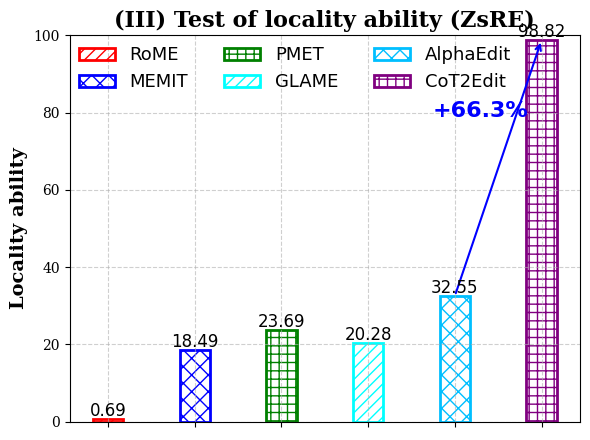

Here is the Python script that generated this plot:
import matplotlib.pyplot as plt
import numpy as np


def add_growth_arrow(start_idx, end_idx, x_move, y_move,  color='gray'):
    ax.annotate('', xy=(x[end_idx], actor_acc[end_idx]), xytext=(x[start_idx], actor_acc[start_idx]),
                arrowprops=dict(arrowstyle='->', color=color, lw=1.5))
    diff = actor_acc[end_idx] - actor_acc[start_idx]
    ax.text((x[start_idx] + x[end_idx]) / 2-x_move, actor_acc[end_idx] - y_move,
            f'+{diff:.1f}%', ha='center', fontsize=16, color=color, weight='bold')

plt.rcParams['font.family'] = 'serif'

methods = [
    "RoME", "MEMIT", "PMET", "GLAME", "AlphaEdit", "CoT2Edit"
]

x = np.arange(len(methods))
actor_acc = [0.69, 18.49, 23.69, 20.28, 32.55, 98.82]
bar_width = 0.35

hatches = ['///', 'xx', '++', '///', 'xx', '++']
colors = ['red', 'blue', 'green', 'cyan', 'deepskyblue', 'purple']

fig, ax = plt.subplots(figsize=(6, 5))
plt.rc('font', family='Comic Sans MS')
# fig.patch.set_alpha(0.)
# 绘制空心柱状图
for i in range(len(x)):
    ax.bar(x[i], actor_acc[i], width=bar_width,
           facecolor='none', edgecolor=colors[i],
           hatch=hatches[i], linewidth=2)

ax.set_title('(III) Test of locality ability (ZsRE)', fontsize=16, fontweight='bold')
ax.set_ylabel('Locality ability',fontsize=14, weight='bold')
# plt.tick_params(labelsize=14)
ax.set_ylim(0, 100)
ax.set_xticks(x)
ax.set_xticklabels([])

# add_growth_arrow(2, 3,0.2,3, color='gray')
# add_growth_arrow(1, 2, 0.2,3, color='red')
add_growth_arrow(4, 5, 0.2, 20,color='blue')
# 添加网格
ax.grid(True, linestyle='--', alpha=0.6)

# 添加每个柱顶上的数值标签
for i, v in enumerate(actor_acc):
    ax.text(x[i], v + 0.8, f"{v:.2f}", ha='center', fontsize=12)

# 添加箭头和注释强调 CoT2Edit 的优势
cot_index = 5
alpha_index = 3

# 图例放入图内空白处
handles = [plt.Rectangle((0, 0), 1, 1, facecolor='none',
                         edgecolor=colors[i], hatch=hatches[i], linewidth=2)
           for i in range(6)]
labels = methods
fig.legend(handles, labels, loc='upper center',  bbox_to_anchor=(0.5, 0.83),
           ncol=3, fontsize=13, frameon=False)

plt.tight_layout(rect=[0, 0, 1, 0.9])
fig.savefig('xovee.svg', transparent=True)
plt.show()